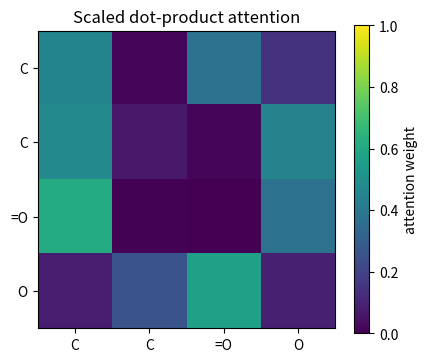

This chart was generated by the following Python code:
import numpy as np
import matplotlib.pyplot as plt

tokens = ["C", "C", "=O", "O"]
rng = np.random.default_rng(12)
X = rng.normal(size=(len(tokens), 6))
Wq = rng.normal(scale=0.5, size=(6, 4))
Wk = rng.normal(scale=0.5, size=(6, 4))
Wv = rng.normal(scale=0.5, size=(6, 4))

Q, K, V = X @ Wq, X @ Wk, X @ Wv

def softmax(a, axis=-1):
    a = a - np.max(a, axis=axis, keepdims=True)
    e = np.exp(a)
    return e / e.sum(axis=axis, keepdims=True)

scores = Q @ K.T / np.sqrt(Q.shape[1])
A = softmax(scores, axis=1)
context = A @ V

plt.figure(figsize=(4.8, 4))
plt.imshow(A, cmap="viridis", vmin=0, vmax=1)
plt.xticks(range(len(tokens)), tokens)
plt.yticks(range(len(tokens)), tokens)
plt.colorbar(label="attention weight")
plt.title("Scaled dot-product attention")
plt.show()
print("Context vectors shape:", context.shape)
print("Attention shows learned relevance inside the model; it is not, by itself, proof of causality.")
